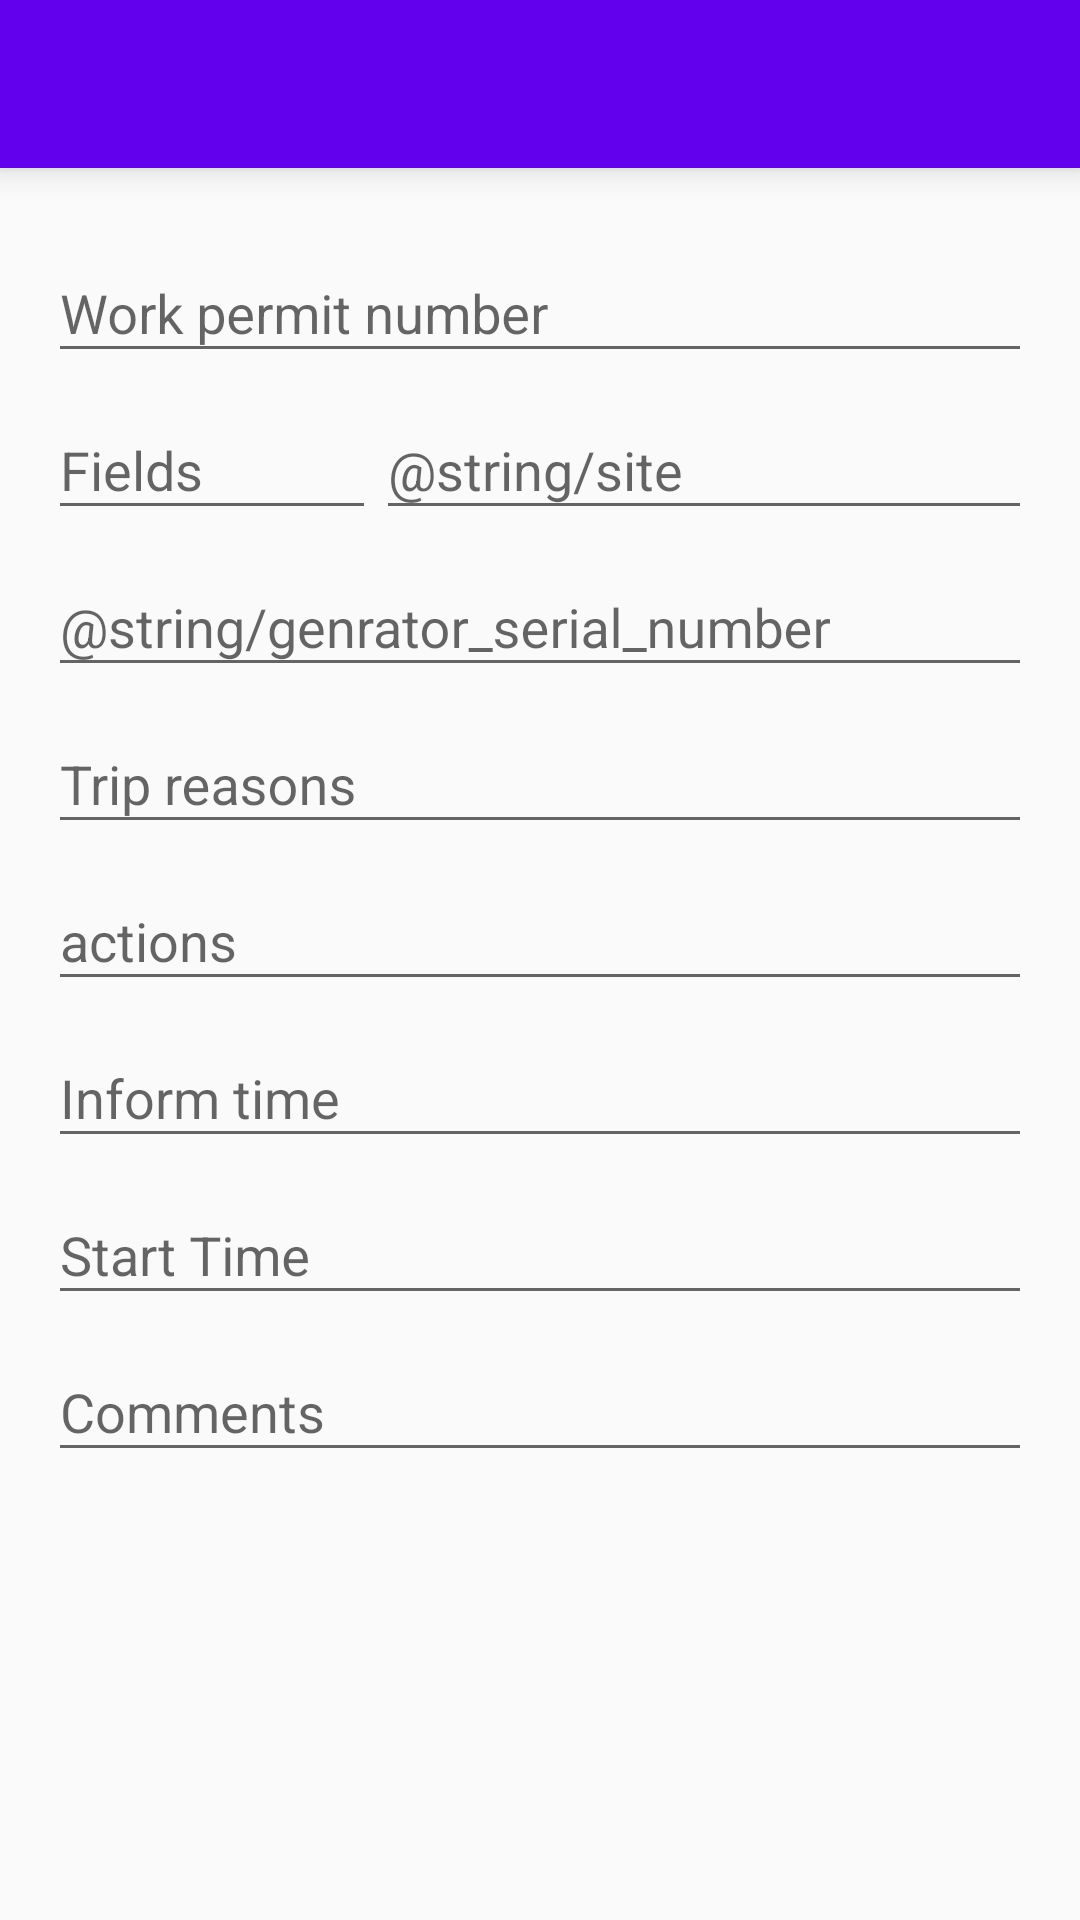

Reconstruct the res/layout file that produces this screen, plus the resources it refers to.
<!-- AndroidManifest.xml: application theme AppTheme -->
<!-- res/layout/activity_trip.xml -->
<?xml version="1.0" encoding="utf-8"?>
<ScrollView xmlns:android="http://schemas.android.com/apk/res/android"
    xmlns:app="http://schemas.android.com/apk/res-auto"
    xmlns:tools="http://schemas.android.com/tools"
    android:layout_width="match_parent"
    android:layout_height="match_parent">

    <LinearLayout
        android:layout_width="match_parent"
        android:layout_height="wrap_content"
        android:orientation="vertical">

        <android.support.v7.widget.Toolbar
            android:id="@+id/MenuBar"
            android:layout_width="match_parent"
            android:layout_height="?attr/actionBarSize"
            android:background="?attr/colorPrimary"
            android:elevation="6dp"
            app:titleTextColor="@android:color/white" />

        <LinearLayout
            android:layout_width="match_parent"
            android:layout_height="wrap_content"
            android:orientation="vertical"
            android:padding="16dp">

            <android.support.design.widget.TextInputLayout
                android:id="@+id/WorkPermitEditText"
                android:layout_width="match_parent"
                android:layout_height="wrap_content">

                <android.support.design.widget.TextInputEditText
                    android:layout_width="match_parent"
                    android:layout_height="wrap_content"
                    android:hint="@string/work_permit_number" />
            </android.support.design.widget.TextInputLayout>

            <LinearLayout
                android:layout_width="match_parent"
                android:layout_height="wrap_content"
                android:orientation="horizontal"
                tools:ignore="DisableBaselineAlignment">

                <android.support.design.widget.TextInputLayout
                    android:id="@+id/FieldEditText"
                    android:layout_width="0dp"
                    android:layout_height="wrap_content"
                    android:layout_weight="1">

                    <android.support.design.widget.TextInputEditText
                        android:layout_width="match_parent"
                        android:layout_height="wrap_content"
                        android:hint="@string/field" />
                </android.support.design.widget.TextInputLayout>

                <android.support.design.widget.TextInputLayout
                    android:id="@+id/SiteEditText"
                    android:layout_width="0dp"
                    android:layout_height="wrap_content"
                    android:layout_weight="2">

                    <android.support.design.widget.TextInputEditText
                        android:layout_width="match_parent"
                        android:layout_height="wrap_content"
                        android:hint="@string/site" />
                </android.support.design.widget.TextInputLayout>
            </LinearLayout>

            <android.support.design.widget.TextInputLayout
                android:id="@+id/GenSetSerialEditText"
                android:layout_width="match_parent"
                android:layout_height="wrap_content">

                <android.support.design.widget.TextInputEditText
                    android:layout_width="match_parent"
                    android:layout_height="wrap_content"
                    android:hint="@string/genrator_serial_number" />
            </android.support.design.widget.TextInputLayout>

            <android.support.design.widget.TextInputLayout
                android:id="@+id/TripReasons"
                android:layout_width="match_parent"
                android:layout_height="wrap_content">

                <android.support.design.widget.TextInputEditText
                    android:layout_width="match_parent"
                    android:layout_height="wrap_content"
                    android:hint="@string/trip_reasons" />
            </android.support.design.widget.TextInputLayout>

            <android.support.design.widget.TextInputLayout
                android:id="@+id/ActionsEditText"
                android:layout_width="match_parent"
                android:layout_height="wrap_content">

                <android.support.design.widget.TextInputEditText
                    android:layout_width="match_parent"
                    android:layout_height="wrap_content"
                    android:hint="@string/actions" />
            </android.support.design.widget.TextInputLayout>


            <android.support.design.widget.TextInputLayout
                android:layout_width="match_parent"
                android:layout_height="wrap_content">

                <android.support.design.widget.TextInputEditText
                    android:id="@+id/InformEditText"
                    android:layout_width="match_parent"
                    android:layout_height="wrap_content"
                    android:clickable="true"
                    android:hint="@string/inform_time" />
            </android.support.design.widget.TextInputLayout>

            <android.support.design.widget.TextInputLayout
                android:layout_width="match_parent"
                android:layout_height="wrap_content">

                <android.support.design.widget.TextInputEditText
                    android:id="@+id/StartTimeEditText"
                    android:layout_width="match_parent"
                    android:layout_height="wrap_content"
                    android:clickable="true"
                    android:hint="@string/start_time" />
            </android.support.design.widget.TextInputLayout>

            <android.support.design.widget.TextInputLayout
                android:id="@+id/CommentsEditText"
                android:layout_width="match_parent"
                android:layout_height="wrap_content">

                <android.support.design.widget.TextInputEditText
                    android:layout_width="match_parent"
                    android:layout_height="wrap_content"
                    android:hint="@string/comments" />
            </android.support.design.widget.TextInputLayout>
        </LinearLayout>
    </LinearLayout>
</ScrollView>
<!-- resources referenced by this layout -->
<resources>
  <string name="actions">actions</string>
  <string name="comments">Comments</string>
  <string name="field">Fields</string>
  <string name="inform_time">Inform time</string>
  <string name="start_time">Start Time</string>
  <string name="trip_reasons">Trip reasons</string>
  <string name="work_permit_number">Work permit number</string>
  <style name="AppTheme" parent="Theme.AppCompat.Light.NoActionBar">
          
          <item name="colorPrimary">@color/colorPrimary</item>
          <item name="colorPrimaryDark">@color/colorPrimaryDark</item>
          <item name="colorAccent">@color/colorAccent</item>
          <item name="colorControlNormal">@android:color/white</item>
      </style>
  <!-- not gathered from this repository: default colours our renderer supplied (Android Studio template values) -->
  <color name="colorPrimary">#FF6200EE</color>
  <color name="colorPrimaryDark">#FF3700B3</color>
  <color name="colorAccent">#FF03DAC5</color>
</resources>
